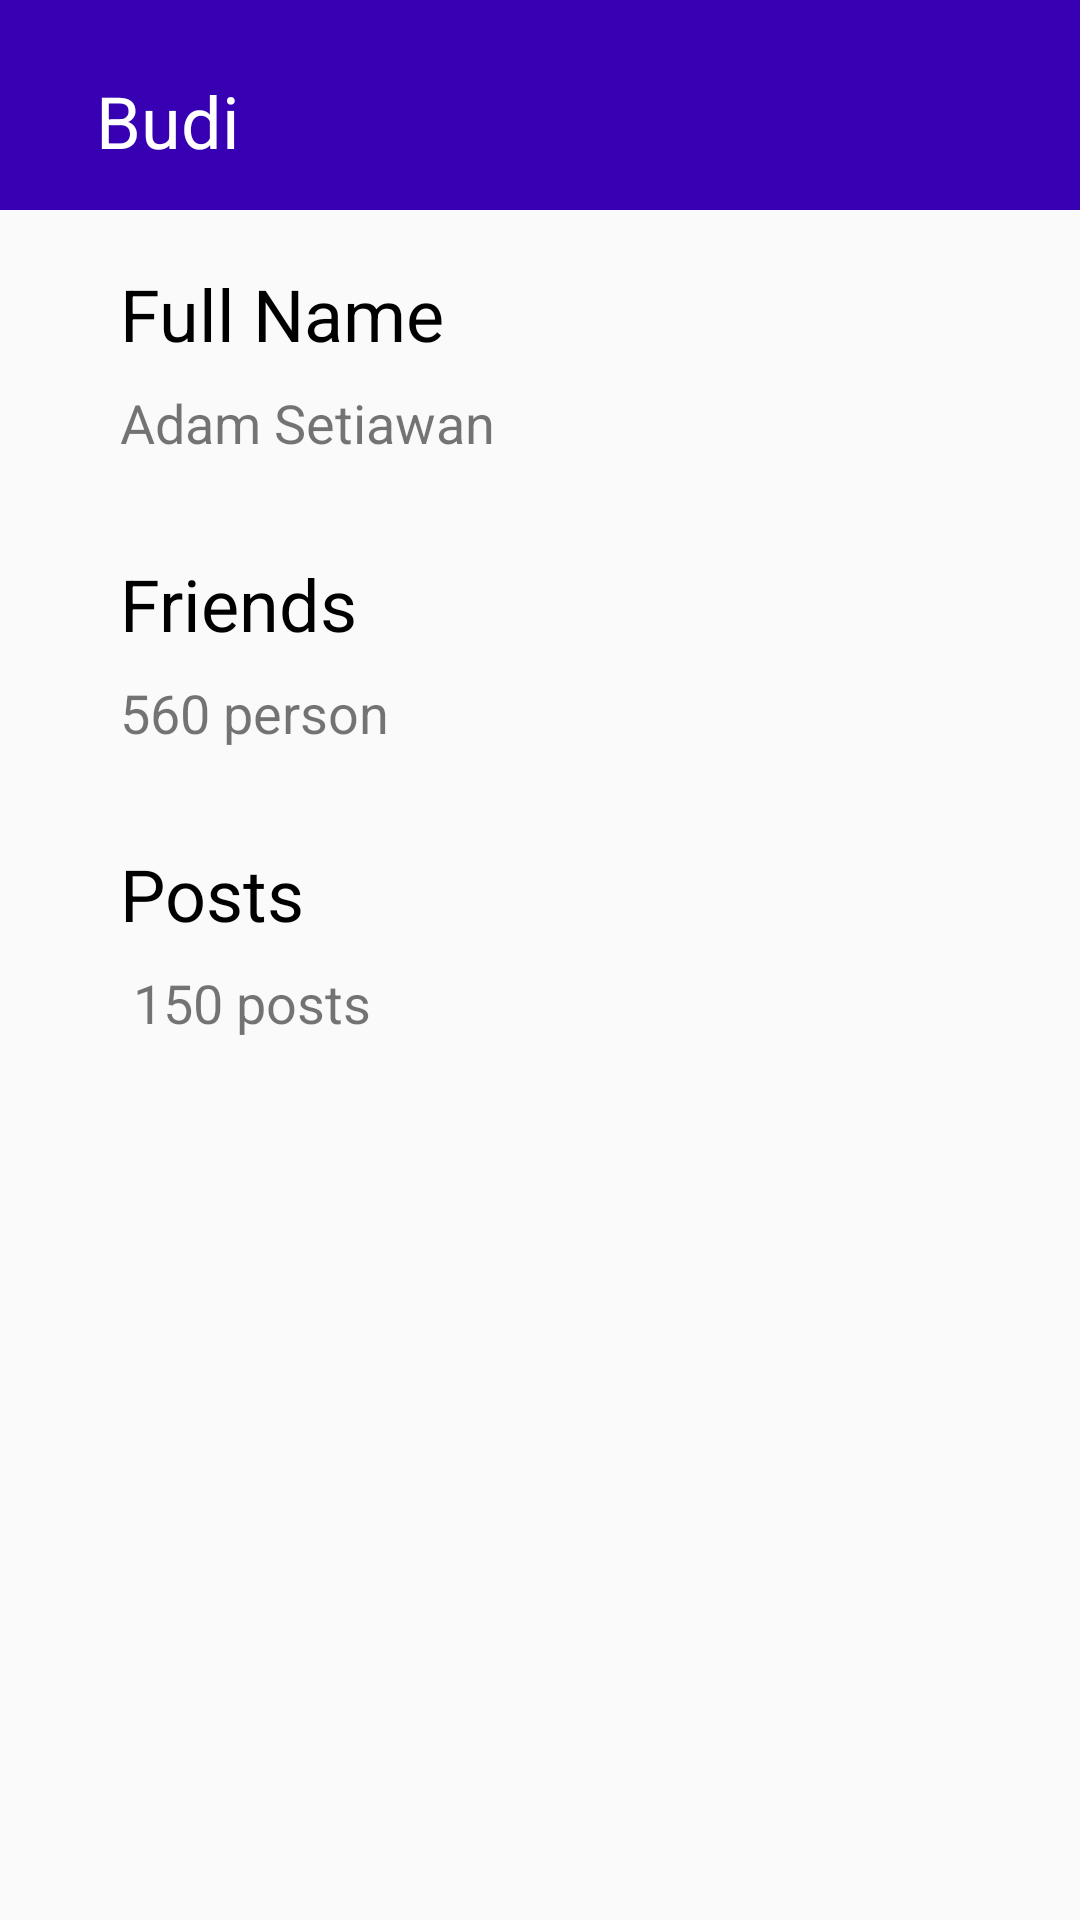

This screen was rendered from an Android layout file. Write that file and the resources it references.
<!-- AndroidManifest.xml: application theme Theme.AppCompat.Light.NoActionBar -->
<!-- res/layout/detailpage_budi.xml -->
<?xml version="1.0" encoding="utf-8"?>
<androidx.constraintlayout.widget.ConstraintLayout
    xmlns:android="http://schemas.android.com/apk/res/android"
    xmlns:app="http://schemas.android.com/apk/res-auto"
    android:layout_width="match_parent"
    android:layout_height="match_parent">

    <View
        android:id="@+id/view2"
        android:layout_width="wrap_content"
        android:layout_height="70dp"
        android:background="@color/purple_700"
        app:layout_constraintEnd_toEndOf="parent"
        app:layout_constraintStart_toStartOf="parent"
        app:layout_constraintTop_toTopOf="parent" />

    <TextView
        android:id="@+id/id_headerdetail"
        android:layout_width="wrap_content"
        android:layout_height="wrap_content"
        android:layout_marginStart="32dp"
        android:layout_marginTop="24dp"
        android:text="Budi"
        android:textColor="@color/white"
        android:textSize="24sp"
        app:layout_constraintStart_toStartOf="parent"
        app:layout_constraintTop_toTopOf="parent" />

    <TextView
        android:id="@+id/id_username"
        android:layout_width="wrap_content"
        android:layout_height="wrap_content"
        android:layout_marginStart="40dp"
        android:layout_marginTop="32dp"
        android:text="Full Name"
        android:textColor="@color/black"
        android:textSize="24sp"
        app:layout_constraintStart_toStartOf="parent"
        app:layout_constraintTop_toBottomOf="@+id/id_headerdetail" />

    <TextView
        android:id="@+id/id_add"
        android:layout_width="wrap_content"
        android:layout_height="wrap_content"
        android:layout_marginStart="40dp"
        android:layout_marginTop="8dp"
        android:text="Adam Setiawan"
        android:textSize="18sp"
        app:layout_constraintStart_toStartOf="parent"
        app:layout_constraintTop_toBottomOf="@+id/id_username" />

    <TextView
        android:id="@+id/id_following"
        android:layout_width="wrap_content"
        android:layout_height="wrap_content"
        android:layout_marginStart="40dp"
        android:layout_marginTop="32dp"
        android:text="Friends"
        android:textColor="@color/black"
        android:textSize="24sp"
        app:layout_constraintStart_toStartOf="parent"
        app:layout_constraintTop_toBottomOf="@+id/id_add" />

    <TextView
        android:id="@+id/id_add2"
        android:layout_width="wrap_content"
        android:layout_height="wrap_content"
        android:layout_marginStart="40dp"
        android:layout_marginTop="8dp"
        android:text="560 person"
        android:textSize="18sp"
        app:layout_constraintStart_toStartOf="parent"
        app:layout_constraintTop_toBottomOf="@+id/id_following" />

    <TextView
        android:id="@+id/id_follower"
        android:layout_width="wrap_content"
        android:layout_height="wrap_content"
        android:layout_marginStart="40dp"
        android:layout_marginTop="32dp"
        android:text="Posts"
        android:textColor="@color/black"
        android:textSize="24sp"
        app:layout_constraintStart_toStartOf="parent"
        app:layout_constraintTop_toBottomOf="@+id/id_add2" />

    <TextView
        android:id="@+id/id_add3"
        android:layout_width="wrap_content"
        android:layout_height="wrap_content"
        android:layout_marginStart="40dp"
        android:layout_marginTop="8dp"
        android:text=" 150 posts"
        android:textSize="18sp"
        app:layout_constraintStart_toStartOf="parent"
        app:layout_constraintTop_toBottomOf="@+id/id_follower" />

</androidx.constraintlayout.widget.ConstraintLayout>
<!-- resources referenced by this layout -->
<resources>
  <color name="black">#FF000000</color>
  <color name="purple_700">#FF3700B3</color>
  <color name="white">#FFFFFFFF</color>
</resources>
